Photos from the image-classification dataset "dataset" in the GitHub repository ankemsaichaitanya/signlang_Detection. Its 6 classes are: hello, I love you, please, sorry, thanks, yes.

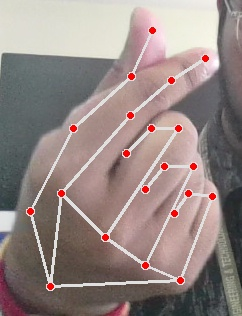
Label: I love you

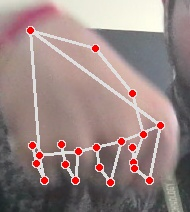
Label: yes

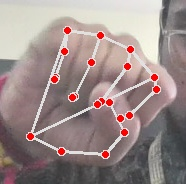
Label: yes

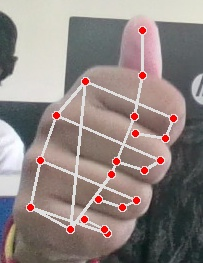
Label: thanks

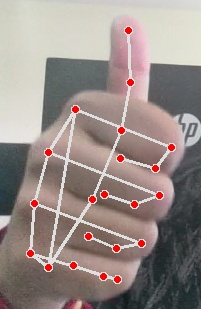
Label: thanks

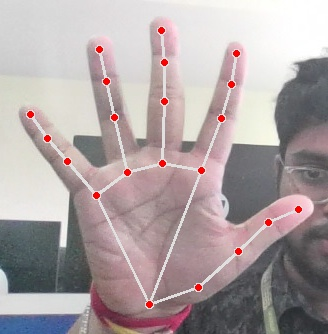
Label: hello
